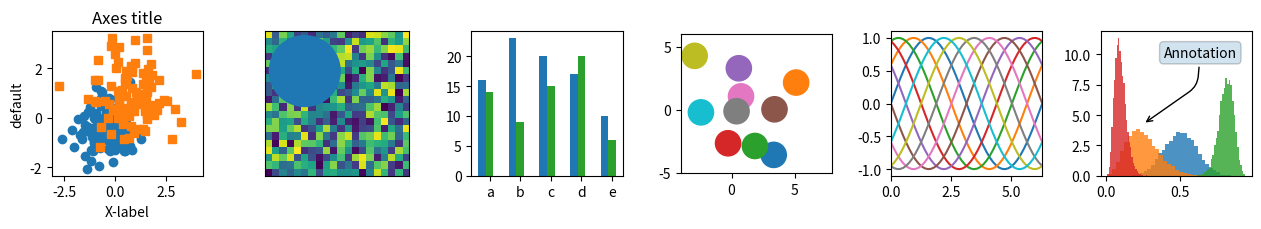

This chart was generated by the following Python code: (Note: this script raises an exception after producing the figure.)
import numpy as np
import matplotlib.pyplot as plt

# Fixing random state for reproducibility
np.random.seed(19680801)


def plot_scatter(ax, prng, nb_samples=100):
    """Scatter plot.
    """
    for mu, sigma, marker in [(-.5, 0.75, 'o'), (0.75, 1., 's')]:
        x, y = prng.normal(loc=mu, scale=sigma, size=(2, nb_samples))
        ax.plot(x, y, ls='none', marker=marker)
    ax.set_xlabel('X-label')
    ax.set_title('Axes title')
    return ax


def plot_colored_sinusoidal_lines(ax):
    """Plot sinusoidal lines with colors following the style color cycle.
    """
    L = 2 * np.pi
    x = np.linspace(0, L)
    nb_colors = len(plt.rcParams['axes.prop_cycle'])
    shift = np.linspace(0, L, nb_colors, endpoint=False)
    for s in shift:
        ax.plot(x, np.sin(x + s), '-')
    ax.set_xlim([x[0], x[-1]])
    return ax


def plot_bar_graphs(ax, prng, min_value=5, max_value=25, nb_samples=5):
    """Plot two bar graphs side by side, with letters as x-tick labels.
    """
    x = np.arange(nb_samples)
    ya, yb = prng.randint(min_value, max_value, size=(2, nb_samples))
    width = 0.25
    ax.bar(x, ya, width)
    ax.bar(x + width, yb, width, color='C2')
    ax.set_xticks(x + width)
    ax.set_xticklabels(['a', 'b', 'c', 'd', 'e'])
    return ax


def plot_colored_circles(ax, prng, nb_samples=15):
    """Plot circle patches.

    NB: draws a fixed amount of samples, rather than using the length of
    the color cycle, because different styles may have different numbers
    of colors.
    """
    for sty_dict, j in zip(plt.rcParams['axes.prop_cycle'], range(nb_samples)):
        ax.add_patch(plt.Circle(prng.normal(scale=3, size=2),
                                radius=1.0, color=sty_dict['color']))
    # Force the limits to be the same across the styles (because different
    # styles may have different numbers of available colors).
    ax.set_xlim([-4, 8])
    ax.set_ylim([-5, 6])
    ax.set_aspect('equal', adjustable='box')  # to plot circles as circles
    return ax


def plot_image_and_patch(ax, prng, size=(20, 20)):
    """Plot an image with random values and superimpose a circular patch.
    """
    values = prng.random_sample(size=size)
    ax.imshow(values, interpolation='none')
    c = plt.Circle((5, 5), radius=5, label='patch')
    ax.add_patch(c)
    # Remove ticks
    ax.set_xticks([])
    ax.set_yticks([])


def plot_histograms(ax, prng, nb_samples=10000):
    """Plot 4 histograms and a text annotation.
    """
    params = ((10, 10), (4, 12), (50, 12), (6, 55))
    for a, b in params:
        values = prng.beta(a, b, size=nb_samples)
        ax.hist(values, histtype="stepfilled", bins=30,
                alpha=0.8, density=True)
    # Add a small annotation.
    ax.annotate('Annotation', xy=(0.25, 4.25),
                xytext=(0.9, 0.9), textcoords=ax.transAxes,
                va="top", ha="right",
                bbox=dict(boxstyle="round", alpha=0.2),
                arrowprops=dict(
                          arrowstyle="->",
                          connectionstyle="angle,angleA=-95,angleB=35,rad=10"),
                )
    return ax


def plot_figure(style_label=""):
    """Setup and plot the demonstration figure with a given style.
    """
    # Use a dedicated RandomState instance to draw the same "random" values
    # across the different figures.
    prng = np.random.RandomState(96917002)

    # Tweak the figure size to be better suited for a row of numerous plots:
    # double the width and halve the height. NB: use relative changes because
    # some styles may have a figure size different from the default one.
    (fig_width, fig_height) = plt.rcParams['figure.figsize']
    fig_size = [fig_width * 2, fig_height / 2]

    fig, axs = plt.subplots(ncols=6, nrows=1, num=style_label,
                            figsize=fig_size, squeeze=True)
    axs[0].set_ylabel(style_label)

    plot_scatter(axs[0], prng)
    plot_image_and_patch(axs[1], prng)
    plot_bar_graphs(axs[2], prng)
    plot_colored_circles(axs[3], prng)
    plot_colored_sinusoidal_lines(axs[4])
    plot_histograms(axs[5], prng)

    fig.tight_layout()

    return fig


if __name__ == "__main__":

    # Setup a list of all available styles, in alphabetical order but
    # the `default` and `classic` ones, which will be forced resp. in
    # first and second position.
    style_list = ['default', 'seaborn-whitegrid', 'personal']

    # Plot a demonstration figure for every available style sheet.
    for style_label in style_list:
        with plt.style.context(style_label):
            fig = plot_figure(style_label=style_label)

    plt.show()
